The GitHub repository vithlaithla/DN-Classifier contains a labelled image folder "summer_winter_dataset" with 2 categories: summer, winter. Examples follow, each with its label.

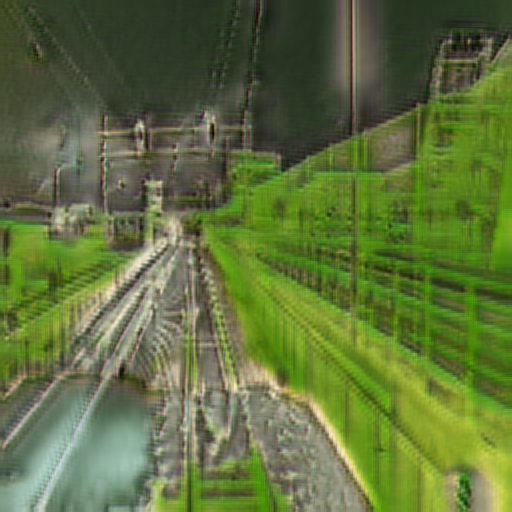
Label: summer

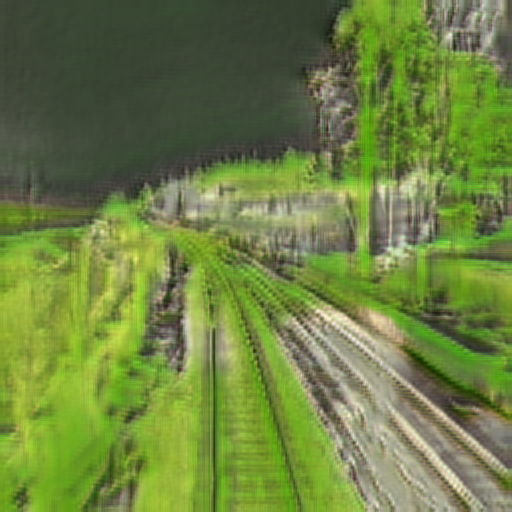
Label: summer

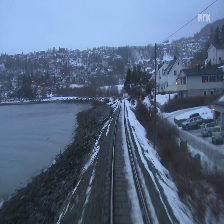
Label: winter

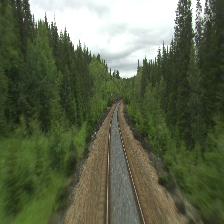
Label: summer

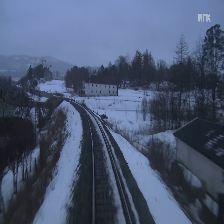
Label: winter

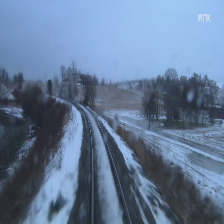
Label: winter
